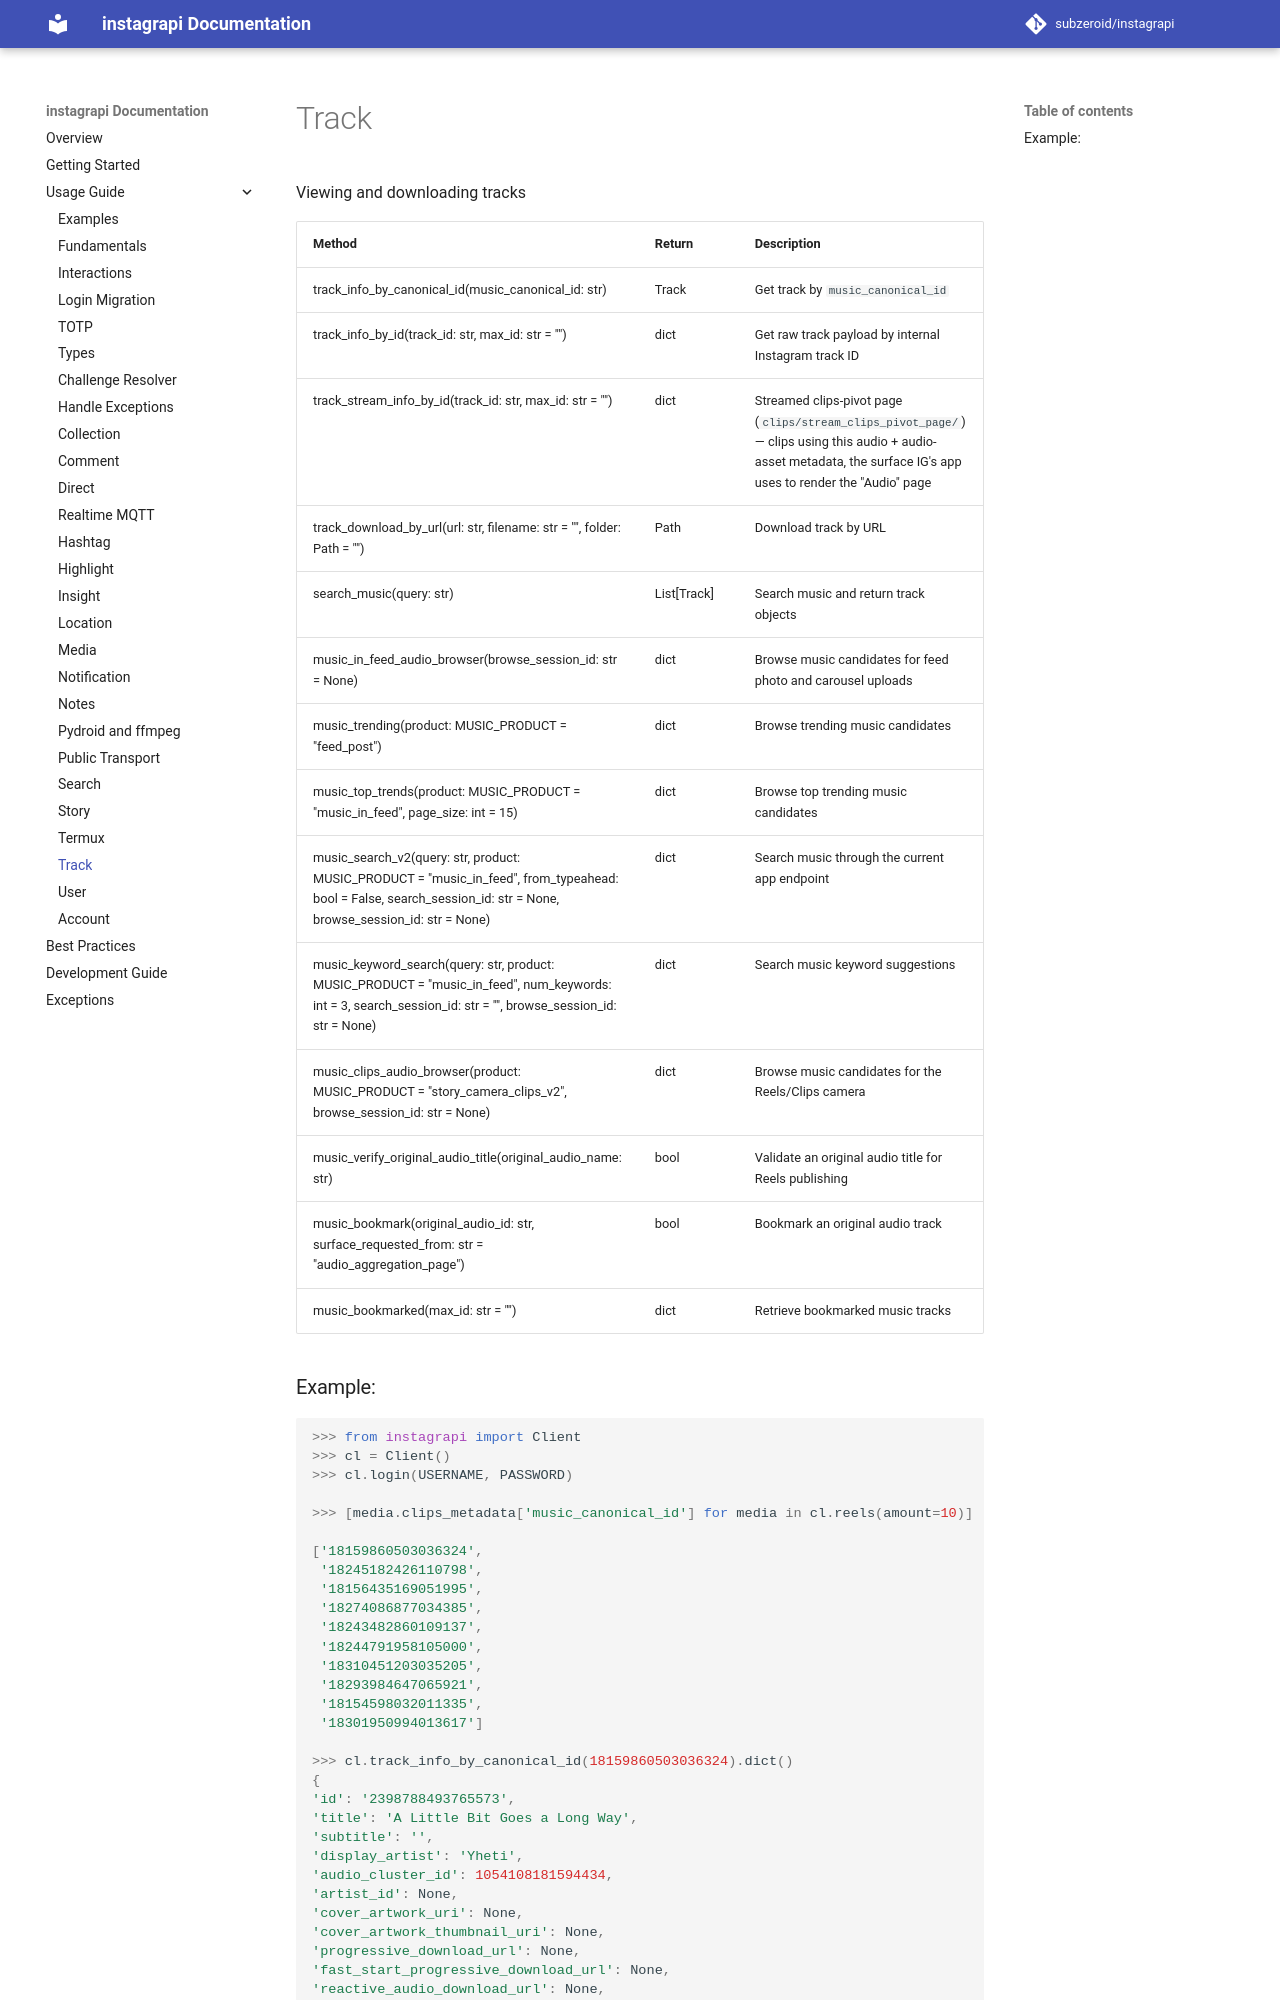

repository: bvolpato/instagrapi · page: dev/usage-guide/track/index.html · generator: mkdocs

# Track

Viewing and downloading tracks

| Method | Return | Description |
| --- | --- | --- |
| track_info_by_canonical_id(music_canonical_id: str) | Track | Get track by `music_canonical_id` |
| track_info_by_id(track_id: str, max_id: str = "") | dict | Get raw track payload by internal Instagram track ID |
| track_stream_info_by_id(track_id: str, max_id: str = "") | dict | Streamed clips-pivot page (`clips/stream_clips_pivot_page/`) — clips using this audio + audio-asset metadata, the surface IG's app uses to render the "Audio" page |
| track_download_by_url(url: str, filename: str = "", folder: Path = "") | Path | Download track by URL |
| search_music(query: str) | List[Track] | Search music and return track objects |
| music_in_feed_audio_browser(browse_session_id: str = None) | dict | Browse music candidates for feed photo and carousel uploads |
| music_trending(product: MUSIC_PRODUCT = "feed_post") | dict | Browse trending music candidates |
| music_top_trends(product: MUSIC_PRODUCT = "music_in_feed", page_size: int = 15) | dict | Browse top trending music candidates |
| music_search_v2(query: str, product: MUSIC_PRODUCT = "music_in_feed", from_typeahead: bool = False, search_session_id: str = None, browse_session_id: str = None) | dict | Search music through the current app endpoint |
| music_keyword_search(query: str, product: MUSIC_PRODUCT = "music_in_feed", num_keywords: int = 3, search_session_id: str = "", browse_session_id: str = None) | dict | Search music keyword suggestions |
| music_clips_audio_browser(product: MUSIC_PRODUCT = "story_camera_clips_v2", browse_session_id: str = None) | dict | Browse music candidates for the Reels/Clips camera |
| music_verify_original_audio_title(original_audio_name: str) | bool | Validate an original audio title for Reels publishing |
| music_bookmark(original_audio_id: str, surface_requested_from: str = "audio_aggregation_page") | bool | Bookmark an original audio track |
| music_bookmarked(max_id: str = "") | dict | Retrieve bookmarked music tracks |
